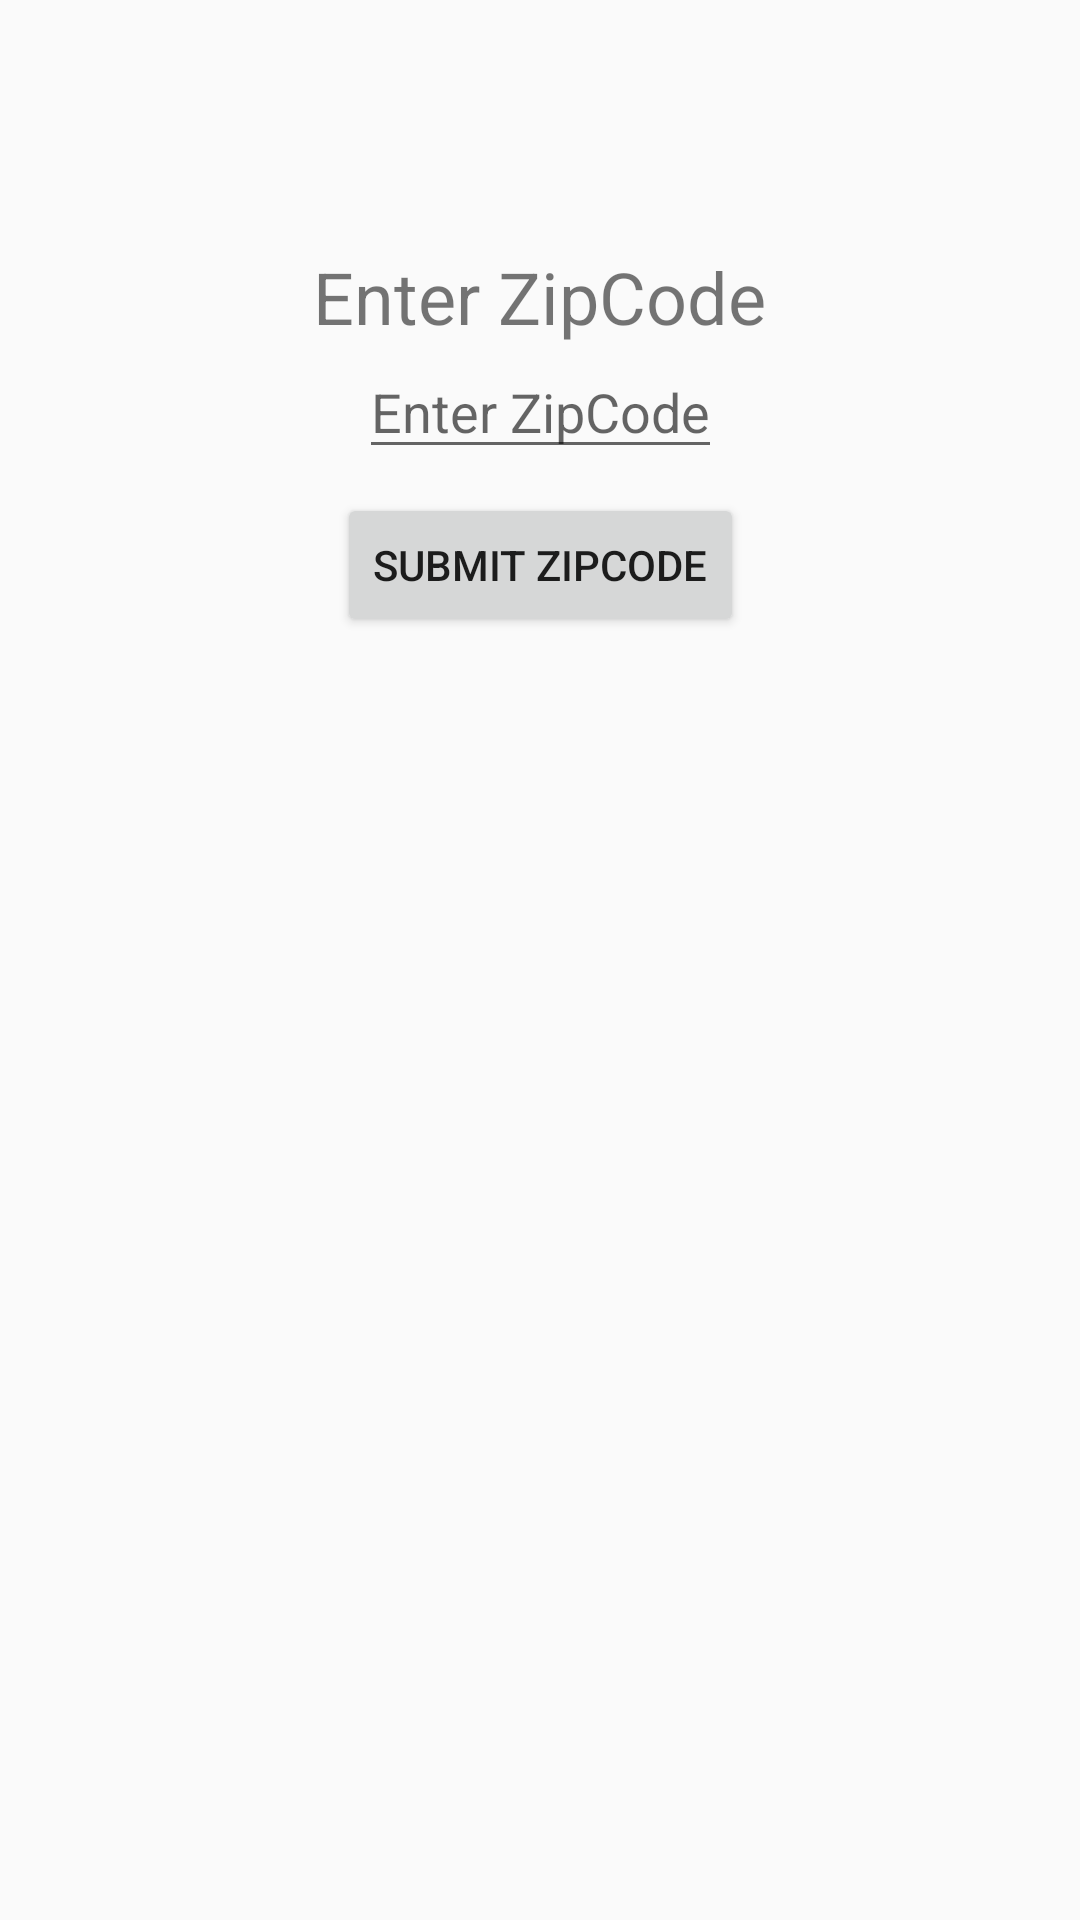

Produce the Android XML layout that renders to this screen, including the resource entries it uses.
<!-- AndroidManifest.xml: application theme AppTheme -->
<!-- res/layout/fragment_location_entry.xml -->
<?xml version="1.0" encoding="utf-8"?>
<androidx.constraintlayout.widget.ConstraintLayout xmlns:android="http://schemas.android.com/apk/res/android"
    xmlns:app="http://schemas.android.com/apk/res-auto"
    xmlns:tools="http://schemas.android.com/tools"
    android:layout_width="match_parent"
    android:layout_height="match_parent"
    tools:context=".location.LocationEntryFragment">

    <TextView
        android:id="@+id/title"
        android:layout_width="wrap_content"
        android:layout_height="wrap_content"
        android:layout_marginTop="16dp"
        android:text="Enter ZipCode"
        android:textSize="@dimen/title_text_height"
        app:layout_constraintBottom_toTopOf="@+id/zipcodeEditText"
        app:layout_constraintEnd_toEndOf="@+id/zipcodeEditText"
        app:layout_constraintHorizontal_bias="0.521"
        app:layout_constraintLeft_toLeftOf="parent"
        app:layout_constraintRight_toRightOf="parent"
        app:layout_constraintStart_toStartOf="@+id/zipcodeEditText"
        app:layout_constraintTop_toTopOf="parent"
        app:layout_constraintVertical_bias="1.0" />

    <ImageView
        android:id="@+id/icon"
        android:layout_width="@dimen/zipcode_entry_icon_size"
        android:layout_height="@dimen/zipcode_entry_icon_size"
        android:src="@drawable/ic_my_location_black_24dp"
        app:layout_constraintBottom_toTopOf="@+id/title"
        app:layout_constraintEnd_toEndOf="@+id/title"
        app:layout_constraintHorizontal_bias="0.493"
        app:layout_constraintStart_toStartOf="@+id/title"
        app:layout_constraintTop_toTopOf="parent"
        app:layout_constraintVertical_bias="1.0" />

    <EditText
        android:id="@+id/zipcodeEditText"
        android:layout_width="wrap_content"
        android:layout_height="wrap_content"
        android:layout_marginTop="16dp"
        android:hint="Enter ZipCode"
        android:inputType="number"
        app:layout_constraintBottom_toBottomOf="parent"
        app:layout_constraintEnd_toEndOf="parent"
        app:layout_constraintStart_toStartOf="parent"
        app:layout_constraintTop_toTopOf="parent"
        app:layout_constraintVertical_bias="0.17000002" />

    <Button
        android:id="@+id/enterButton"
        android:layout_width="wrap_content"
        android:layout_height="wrap_content"
        android:layout_marginTop="8dp"
        android:text="Submit ZipCode"
        app:layout_constraintEnd_toEndOf="@+id/zipcodeEditText"
        app:layout_constraintStart_toStartOf="@+id/zipcodeEditText"
        app:layout_constraintTop_toBottomOf="@+id/zipcodeEditText" />

</androidx.constraintlayout.widget.ConstraintLayout>
<!-- resources referenced by this layout -->
<resources>
  <dimen name="title_text_height">24sp</dimen>
  <dimen name="zipcode_entry_icon_size">48dp</dimen>
  <style name="AppTheme" parent="Theme.AppCompat.Light.NoActionBar">
          
          <item name="colorPrimary">@color/colorPrimary</item>
          <item name="colorPrimaryDark">@color/colorPrimaryDark</item>
          <item name="colorAccent">@color/colorAccent</item>
      </style>
  <color name="colorPrimary">#8F0922</color>
  <color name="colorPrimaryDark">#C9870D27</color>
  <color name="colorAccent">#273ED1</color>
</resources>
